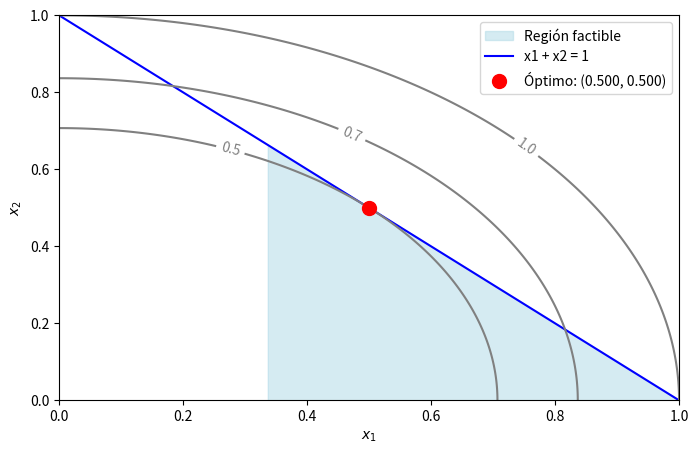

This figure's Python source:
import numpy as np
import matplotlib.pyplot as plt
from scipy.optimize import minimize_scalar

def f1(x1):
    x2 = 1 - x1
    return x1**2 + x2**2

# Restricción: x1 >= 1/3
res = minimize_scalar(f1, bounds=(1/3, 1), method="bounded")

x1_opt = res.x
x2_opt = 1 - x1_opt
f_opt = res.fun

print("===== RESULTADOS =====")
print(f"x1* = {x1_opt:.6f}")
print(f"x2* = {x2_opt:.6f}")
print(f"Valor óptimo f(x*) = {f_opt:.6f}")
print("======================")


x1_vals = np.linspace(0, 1, 200)
x2_vals = 1 - x1_vals

X, Y = np.meshgrid(np.linspace(0, 1, 200), np.linspace(0, 1, 200))
Z = X**2 + Y**2

plt.figure(figsize=(8,5))

plt.fill_between(x1_vals, x2_vals, where=(x1_vals >= 1/3),
                 color="lightblue", alpha=0.5, label="Región factible")

plt.plot(x1_vals, x2_vals, "b-", label="x1 + x2 = 1")

contours = plt.contour(X, Y, Z, levels=[0.5, 0.7, 1.0], colors="gray")
plt.clabel(contours, inline=True, fontsize=10)

plt.plot(x1_opt, x2_opt, "ro", markersize=10,
         label=f"Óptimo: ({x1_opt:.3f}, {x2_opt:.3f})")

plt.xlim(0, 1)
plt.ylim(0, 1)
plt.xlabel("$x_1$")
plt.ylabel("$x_2$")
plt.legend()
plt.show()